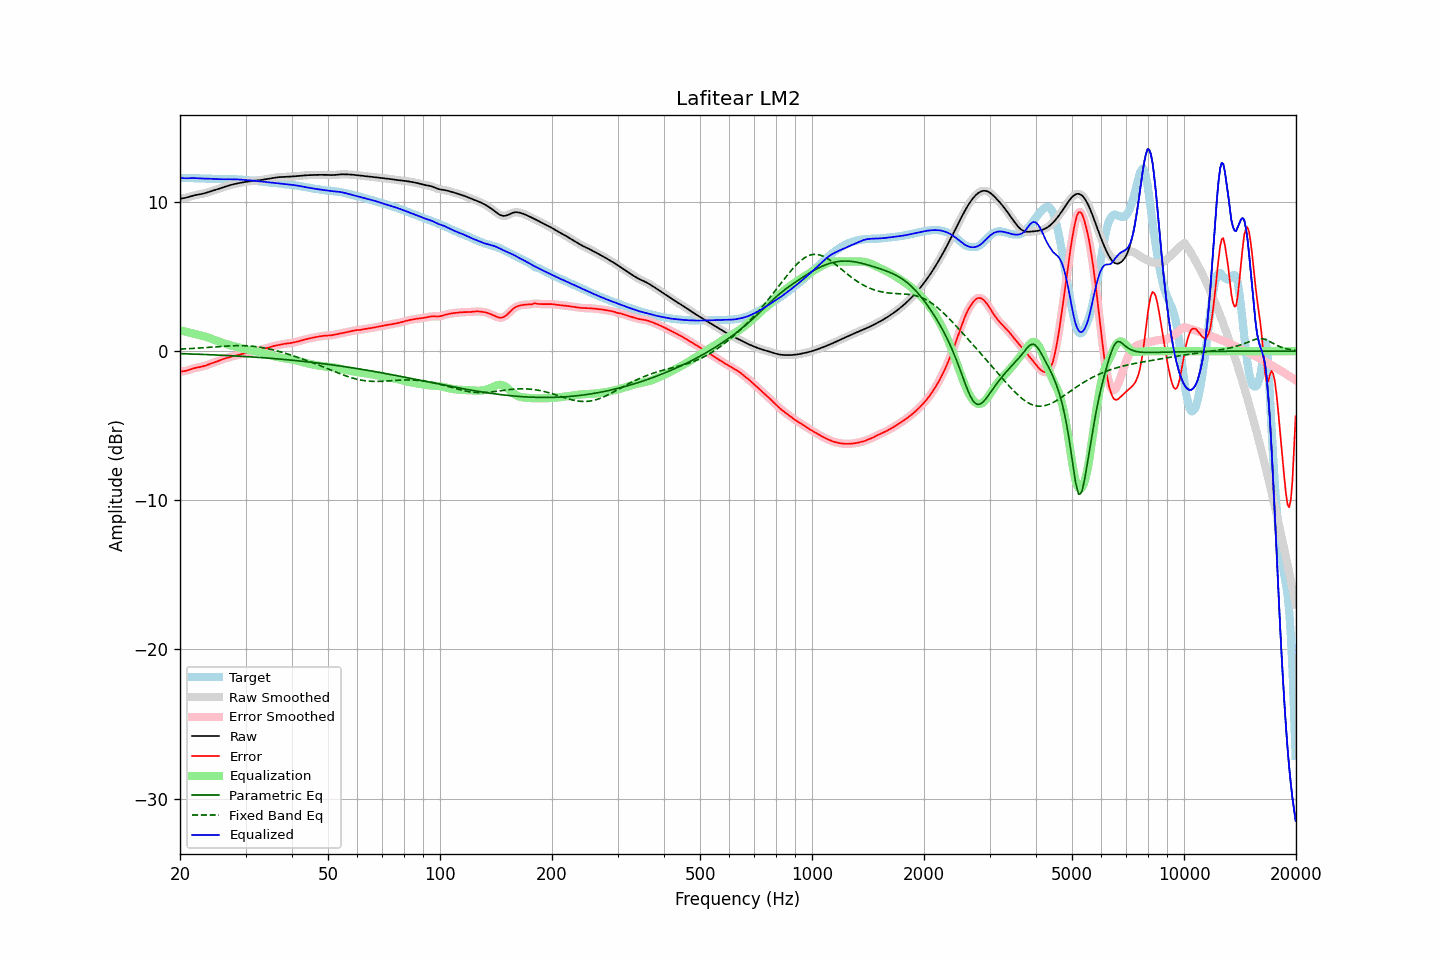

Values plotted in this chart, from the file beside it:
frequency, raw, error, smoothed, error_smoothed, equalization, parametric_eq, fixed_band_eq, equalized_raw, equalized_smoothed, target
20.00, 10.22, -1.38, 10.22, -1.37, 1.40, -0.17, 0.13, 11.61, 11.62, 11.59
20.20, 10.23, -1.36, 10.23, -1.37, 1.37, -0.17, 0.14, 11.60, 11.60, 11.60
20.40, 10.25, -1.35, 10.25, -1.35, 1.34, -0.18, 0.14, 11.59, 11.59, 11.60
20.61, 10.27, -1.34, 10.27, -1.33, 1.32, -0.18, 0.15, 11.58, 11.59, 11.60
20.81, 10.29, -1.31, 10.29, -1.31, 1.29, -0.18, 0.15, 11.58, 11.58, 11.60
21.02, 10.32, -1.28, 10.32, -1.28, 1.27, -0.19, 0.16, 11.59, 11.59, 11.60
21.23, 10.35, -1.25, 10.35, -1.25, 1.24, -0.19, 0.17, 11.59, 11.59, 11.60
21.44, 10.39, -1.21, 10.39, -1.21, 1.21, -0.19, 0.17, 11.60, 11.60, 11.60
21.66, 10.42, -1.17, 10.42, -1.17, 1.18, -0.20, 0.18, 11.60, 11.60, 11.59
21.87, 10.45, -1.14, 10.44, -1.14, 1.15, -0.20, 0.19, 11.60, 11.60, 11.59
22.09, 10.47, -1.12, 10.47, -1.12, 1.12, -0.20, 0.19, 11.59, 11.59, 11.58
22.31, 10.49, -1.09, 10.49, -1.09, 1.10, -0.21, 0.20, 11.59, 11.59, 11.58
22.54, 10.51, -1.07, 10.51, -1.07, 1.07, -0.21, 0.21, 11.58, 11.58, 11.58
22.76, 10.52, -1.05, 10.52, -1.05, 1.05, -0.22, 0.21, 11.57, 11.57, 11.58
22.99, 10.55, -1.03, 10.55, -1.03, 1.02, -0.22, 0.22, 11.57, 11.57, 11.58
23.22, 10.57, -1.00, 10.57, -1.00, 0.99, -0.23, 0.23, 11.57, 11.57, 11.57
23.45, 10.60, -0.97, 10.60, -0.97, 0.96, -0.23, 0.24, 11.56, 11.56, 11.57
23.69, 10.64, -0.93, 10.64, -0.93, 0.93, -0.23, 0.24, 11.56, 11.56, 11.56
23.92, 10.67, -0.89, 10.67, -0.89, 0.89, -0.24, 0.25, 11.56, 11.56, 11.56
24.16, 10.70, -0.85, 10.70, -0.85, 0.85, -0.24, 0.26, 11.56, 11.56, 11.55
24.40, 10.74, -0.81, 10.74, -0.81, 0.81, -0.25, 0.27, 11.55, 11.55, 11.55
24.65, 10.77, -0.77, 10.77, -0.77, 0.77, -0.25, 0.28, 11.54, 11.54, 11.54
24.89, 10.81, -0.73, 10.81, -0.73, 0.73, -0.26, 0.29, 11.54, 11.54, 11.54
25.14, 10.84, -0.69, 10.84, -0.69, 0.69, -0.26, 0.29, 11.53, 11.53, 11.53
25.39, 10.88, -0.65, 10.88, -0.65, 0.65, -0.27, 0.30, 11.53, 11.53, 11.53
25.65, 10.92, -0.61, 10.92, -0.61, 0.61, -0.27, 0.31, 11.52, 11.52, 11.52
25.91, 10.95, -0.57, 10.95, -0.57, 0.57, -0.28, 0.32, 11.52, 11.52, 11.52
26.16, 10.99, -0.53, 10.99, -0.53, 0.53, -0.28, 0.32, 11.52, 11.52, 11.52
26.43, 11.02, -0.49, 11.02, -0.49, 0.50, -0.29, 0.33, 11.52, 11.52, 11.52
26.69, 11.06, -0.46, 11.06, -0.46, 0.46, -0.29, 0.34, 11.52, 11.52, 11.52
26.96, 11.09, -0.43, 11.09, -0.43, 0.43, -0.30, 0.34, 11.52, 11.52, 11.52
27.23, 11.12, -0.40, 11.12, -0.40, 0.40, -0.30, 0.35, 11.52, 11.52, 11.52
27.50, 11.15, -0.37, 11.15, -0.37, 0.37, -0.31, 0.35, 11.52, 11.52, 11.52
27.77, 11.18, -0.34, 11.18, -0.34, 0.34, -0.32, 0.36, 11.52, 11.52, 11.52
28.05, 11.20, -0.32, 11.20, -0.32, 0.31, -0.32, 0.36, 11.52, 11.52, 11.52
28.33, 11.23, -0.29, 11.23, -0.29, 0.29, -0.33, 0.36, 11.51, 11.51, 11.51
28.62, 11.25, -0.26, 11.25, -0.26, 0.26, -0.33, 0.37, 11.51, 11.51, 11.51
28.90, 11.27, -0.23, 11.27, -0.23, 0.23, -0.34, 0.37, 11.50, 11.50, 11.50
29.19, 11.29, -0.20, 11.29, -0.20, 0.20, -0.35, 0.37, 11.49, 11.49, 11.49
29.48, 11.31, -0.17, 11.31, -0.17, 0.17, -0.35, 0.37, 11.48, 11.48, 11.48
29.78, 11.33, -0.15, 11.33, -0.15, 0.15, -0.36, 0.36, 11.48, 11.48, 11.48
30.08, 11.35, -0.12, 11.35, -0.12, 0.12, -0.37, 0.36, 11.47, 11.47, 11.47
30.38, 11.36, -0.10, 11.36, -0.10, 0.10, -0.37, 0.35, 11.46, 11.46, 11.46
30.68, 11.38, -0.07, 11.38, -0.07, 0.07, -0.38, 0.35, 11.45, 11.45, 11.45
30.99, 11.39, -0.05, 11.39, -0.05, 0.05, -0.39, 0.34, 11.44, 11.44, 11.44
31.30, 11.40, -0.03, 11.40, -0.03, 0.03, -0.39, 0.33, 11.43, 11.43, 11.43
31.61, 11.41, -0.01, 11.41, -0.01, 0.01, -0.40, 0.32, 11.42, 11.42, 11.42
31.93, 11.42, 0.01, 11.42, 0.01, -0.01, -0.41, 0.30, 11.41, 11.41, 11.41
32.24, 11.43, 0.03, 11.43, 0.03, -0.04, -0.42, 0.29, 11.40, 11.40, 11.40
32.57, 11.45, 0.06, 11.45, 0.06, -0.06, -0.42, 0.28, 11.39, 11.39, 11.39
32.89, 11.46, 0.09, 11.46, 0.09, -0.09, -0.43, 0.26, 11.38, 11.38, 11.38
33.22, 11.48, 0.11, 11.48, 0.11, -0.11, -0.44, 0.24, 11.36, 11.36, 11.36
33.55, 11.50, 0.14, 11.50, 0.14, -0.14, -0.45, 0.22, 11.35, 11.35, 11.35
33.89, 11.51, 0.17, 11.51, 0.17, -0.17, -0.45, 0.20, 11.34, 11.34, 11.34
34.23, 11.53, 0.20, 11.53, 0.20, -0.21, -0.46, 0.18, 11.33, 11.33, 11.33
34.57, 11.55, 0.23, 11.55, 0.24, -0.24, -0.47, 0.16, 11.31, 11.31, 11.31
34.92, 11.57, 0.27, 11.57, 0.27, -0.27, -0.48, 0.13, 11.30, 11.30, 11.30
35.27, 11.59, 0.30, 11.59, 0.30, -0.30, -0.49, 0.11, 11.29, 11.29, 11.28
35.62, 11.61, 0.33, 11.61, 0.33, -0.33, -0.50, 0.08, 11.28, 11.28, 11.27
35.97, 11.62, 0.36, 11.62, 0.36, -0.35, -0.51, 0.05, 11.27, 11.27, 11.26
... 635 more rows
